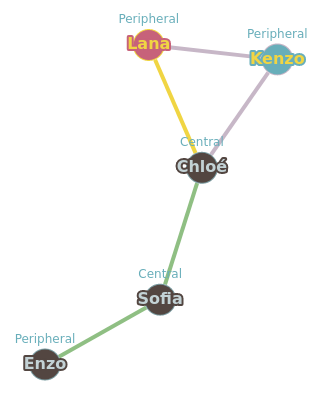

The file beside this chart, header and first rows:
, Lana, Chloé, Kenzo, Sofia, Enzo, somme, dist_max, centre, rayon, diametre
Lana, 0.0, 1.0, 1.0, 2.0, 3.0, 7.0, 3.0, , , 
Chloé, 1.0, 0.0, 1.0, 1.0, 2.0, 5.0, 2.0, Chloé, 2.0, 
Kenzo, 1.0, 1.0, 0.0, 2.0, 3.0, 7.0, 3.0, , , 
Sofia, 2.0, 1.0, 2.0, 0.0, 1.0, 6.0, 2.0, , , 
Enzo, 3.0, 2.0, 3.0, 1.0, 0.0, 9.0, 3.0, , , 3.0
